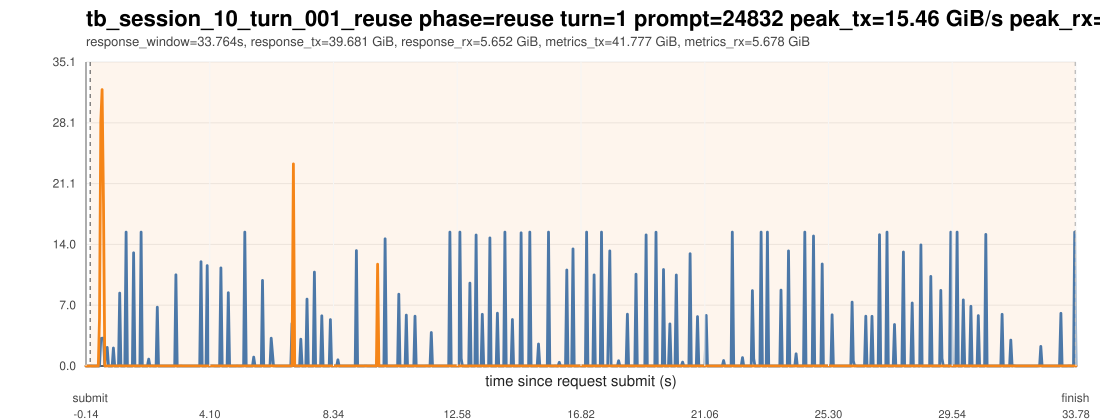

Data behind this chart, as committed beside it:
ts_unix_ms, t_since_submit_s, inside_request_window, pcie_tx_GiB_s, pcie_rx_GiB_s, pcie_total_GiB_s, pcie_tx_cum_GiB, pcie_rx_cum_GiB, pcie_total_cum_GiB, gpu_mem_used_GiB, util_gpu_pct, cpu_util_pct
1775016675187, -0.144, 0, 0.000278, 0.000233, 0.000511, 4.217, 0.1226, 4.339, 68.91, 0.000000, 0.000000
1775016675229, -0.102, 0, 0.000278, 0.000419, 0.000697, 4.217, 0.1226, 4.339, 68.91, 0.000000, 0.1
1775016675271, -0.06, 0, 0.000278, 0.002701, 0.002979, 4.217, 0.1227, 4.339, 68.91, 0.000000, 0.1
1775016675313, -0.018, 0, 0.006426, 0.005075, 0.0115, 4.217, 0.1229, 4.34, 68.91, 0.000000, 0.6
1775016675356, 0.025, 1, 0.01066, 0.000233, 0.0109, 4.217, 0.1229, 4.34, 68.91, 0.000000, 0.4
1775016675398, 0.067, 1, 0.000278, 0.000233, 0.000511, 4.218, 0.123, 4.34, 68.91, 0.000000, 0.5
1775016675440, 0.109, 1, 0.000278, 0.000325, 0.000604, 4.218, 0.123, 4.34, 68.91, 0.000000, 0.7
1775016675482, 0.151, 1, 0.000233, 0.000233, 0.000465, 4.218, 0.123, 4.341, 68.91, 0.000000, 0.7
1775016675524, 0.193, 1, 0.000278, 0.000278, 0.000557, 4.218, 0.123, 4.341, 68.91, 0.000000, 0.7
1775016675566, 0.235, 1, 0.000651, 0.01094, 0.01159, 4.218, 0.1235, 4.341, 68.91, 0.000000, 0.4
1775016675608, 0.277, 1, 0.000278, 0.000233, 0.000511, 4.218, 0.1235, 4.341, 68.91, 0.000000, 0.3
1775016675650, 0.319, 1, 0.000651, 5.504, 5.505, 4.218, 0.3584, 4.576, 68.91, 0.000000, 0.7
1775016675693, 0.362, 1, 3.161, 28.22, 31.39, 4.36, 1.628, 5.988, 68.91, 0.000000, 0.9
1775016675738, 0.407, 1, 3.204, 31.9, 35.1, 4.513, 3.153, 7.666, 68.91, 0.000000, 0.9
1775016675786, 0.455, 1, 3.208, 18.63, 21.84, 4.655, 3.979, 8.634, 68.91, 0.000000, 0.9
1775016675830, 0.499, 1, 0.003818, 0.01769, 0.02151, 4.655, 3.98, 8.635, 68.91, 2, 0.5
1775016675873, 0.542, 1, 1.936, 0.005029, 1.941, 4.737, 3.98, 8.717, 68.91, 2, 0.2
1775016675915, 0.584, 1, 2.147, 0.009778, 2.157, 4.828, 3.981, 8.808, 68.91, 2, 0.3
1775016675958, 0.627, 1, 0.003305, 0.008382, 0.01169, 4.828, 3.981, 8.809, 68.91, 2, 0.3
1775016676000, 0.669, 1, 0.002887, 0.008428, 0.01131, 4.828, 3.981, 8.809, 68.91, 2, 0.2
1775016676042, 0.711, 1, 0.002840, 0.008707, 0.01155, 4.828, 3.982, 8.81, 68.91, 92, 0.3
1775016676085, 0.754, 1, 0.002840, 0.006146, 0.008986, 4.828, 3.982, 8.81, 68.91, 92, 0.2
1775016676127, 0.796, 1, 2.082, 0.0101, 2.092, 4.922, 3.982, 8.904, 68.91, 92, 0.5
1775016676172, 0.841, 1, 0.003119, 0.007823, 0.01094, 4.922, 3.983, 8.904, 68.91, 92, 0.4
1775016676215, 0.884, 1, 0.002607, 0.007776, 0.01038, 4.922, 3.983, 8.905, 68.91, 92, 0.2
1775016676257, 0.926, 1, 0.003119, 0.007171, 0.01029, 4.922, 3.983, 8.905, 68.91, 88, 0.6
1775016676300, 0.969, 1, 0.002561, 0.01024, 0.01281, 4.922, 3.984, 8.906, 68.91, 88, 0.4
1775016676342, 1.011, 1, 8.416, 0.01988, 8.436, 5.279, 3.985, 9.263, 68.91, 88, 0.4
1775016676384, 1.053, 1, 0.004423, 0.02054, 0.02496, 5.279, 3.985, 9.264, 68.91, 88, 0.3
1775016676427, 1.096, 1, 0.003166, 0.01262, 0.01579, 5.279, 3.986, 9.265, 68.91, 88, 0.4
1775016676474, 1.143, 1, 0.003352, 0.009033, 0.01239, 5.279, 3.986, 9.266, 68.91, 98, 0.3
1775016676517, 1.186, 1, 0.003073, 0.01136, 0.01443, 5.279, 3.987, 9.266, 68.91, 98, 0.2
1775016676562, 1.231, 1, 15.45, 0.01253, 15.46, 5.936, 3.987, 9.923, 68.91, 98, 0.4
1775016676605, 1.274, 1, 0.002840, 0.009080, 0.01192, 5.936, 3.988, 9.924, 68.91, 98, 0.2
1775016676647, 1.316, 1, 0.003725, 0.008382, 0.01211, 5.936, 3.988, 9.924, 68.91, 98, 0.3
1775016676692, 1.361, 1, 0.003073, 0.008102, 0.01117, 5.936, 3.989, 9.925, 68.91, 98, 0.2
1775016676735, 1.404, 1, 0.002980, 0.007962, 0.01094, 5.936, 3.989, 9.925, 68.91, 98, 0.3
1775016676777, 1.446, 1, 0.002840, 0.01117, 0.01401, 5.936, 3.989, 9.926, 68.91, 98, 0.3
1775016676819, 1.488, 1, 13.07, 0.008661, 13.08, 6.491, 3.99, 10.48, 68.91, 98, 0.3
1775016676862, 1.531, 1, 0.003399, 0.008056, 0.01145, 6.491, 3.99, 10.48, 68.91, 98, 0.2
1775016676904, 1.573, 1, 0.002840, 0.008428, 0.01127, 6.491, 3.99, 10.48, 68.91, 98, 0.3
1775016676947, 1.616, 1, 0.002747, 0.008009, 0.01076, 6.491, 3.991, 10.48, 68.91, 98, 0.3
1775016676991, 1.66, 1, 0.002747, 0.007636, 0.01038, 6.491, 3.991, 10.48, 68.91, 98, 0.3
1775016677034, 1.703, 1, 0.002887, 0.007450, 0.01034, 6.492, 3.991, 10.48, 68.91, 98, 0.3
1775016677076, 1.745, 1, 15.45, 0.008335, 15.46, 7.145, 3.992, 11.14, 68.91, 98, 0.3
1775016677118, 1.787, 1, 0.002980, 0.007730, 0.01071, 7.145, 3.992, 11.14, 68.91, 98, 0.2
1775016677161, 1.83, 1, 0.003259, 0.007962, 0.01122, 7.145, 3.992, 11.14, 68.91, 98, 0.3
1775016677203, 1.872, 1, 0.002793, 0.008428, 0.01122, 7.145, 3.993, 11.14, 68.91, 98, 0.3
1775016677246, 1.915, 1, 0.003166, 0.007915, 0.01108, 7.145, 3.993, 11.14, 68.91, 98, 0.3
1775016677291, 1.96, 1, 0.002747, 0.007544, 0.01029, 7.145, 3.994, 11.14, 68.91, 98, 0.3
1775016677334, 2.003, 1, 0.7969, 0.006426, 0.8033, 7.179, 3.994, 11.17, 68.91, 98, 0.4
1775016677376, 2.045, 1, 0.005634, 0.008428, 0.01406, 7.179, 3.994, 11.17, 68.91, 98, 0.2
1775016677418, 2.087, 1, 0.01332, 0.008754, 0.02207, 7.18, 3.995, 11.17, 68.91, 98, 0.3
1775016677461, 2.13, 1, 0.01313, 0.007450, 0.02058, 7.18, 3.995, 11.18, 68.91, 100, 0.4
1775016677503, 2.172, 1, 0.002747, 0.007730, 0.01048, 7.181, 3.995, 11.18, 68.91, 100, 0.4
1775016677545, 2.214, 1, 0.002701, 0.007124, 0.009825, 7.181, 3.995, 11.18, 68.91, 100, 0.6
1775016677588, 2.257, 1, 0.002654, 0.008474, 0.01113, 7.181, 3.996, 11.18, 68.91, 100, 0.5
1775016677630, 2.299, 1, 6.786, 0.009359, 6.796, 7.47, 3.996, 11.47, 68.91, 97, 0.6
1775016677673, 2.342, 1, 0.002887, 0.007497, 0.01038, 7.47, 3.997, 11.47, 68.91, 97, 0.4
1775016677716, 2.385, 1, 0.002561, 0.007776, 0.01034, 7.47, 3.997, 11.47, 68.91, 97, 0.3
... 731 more rows
